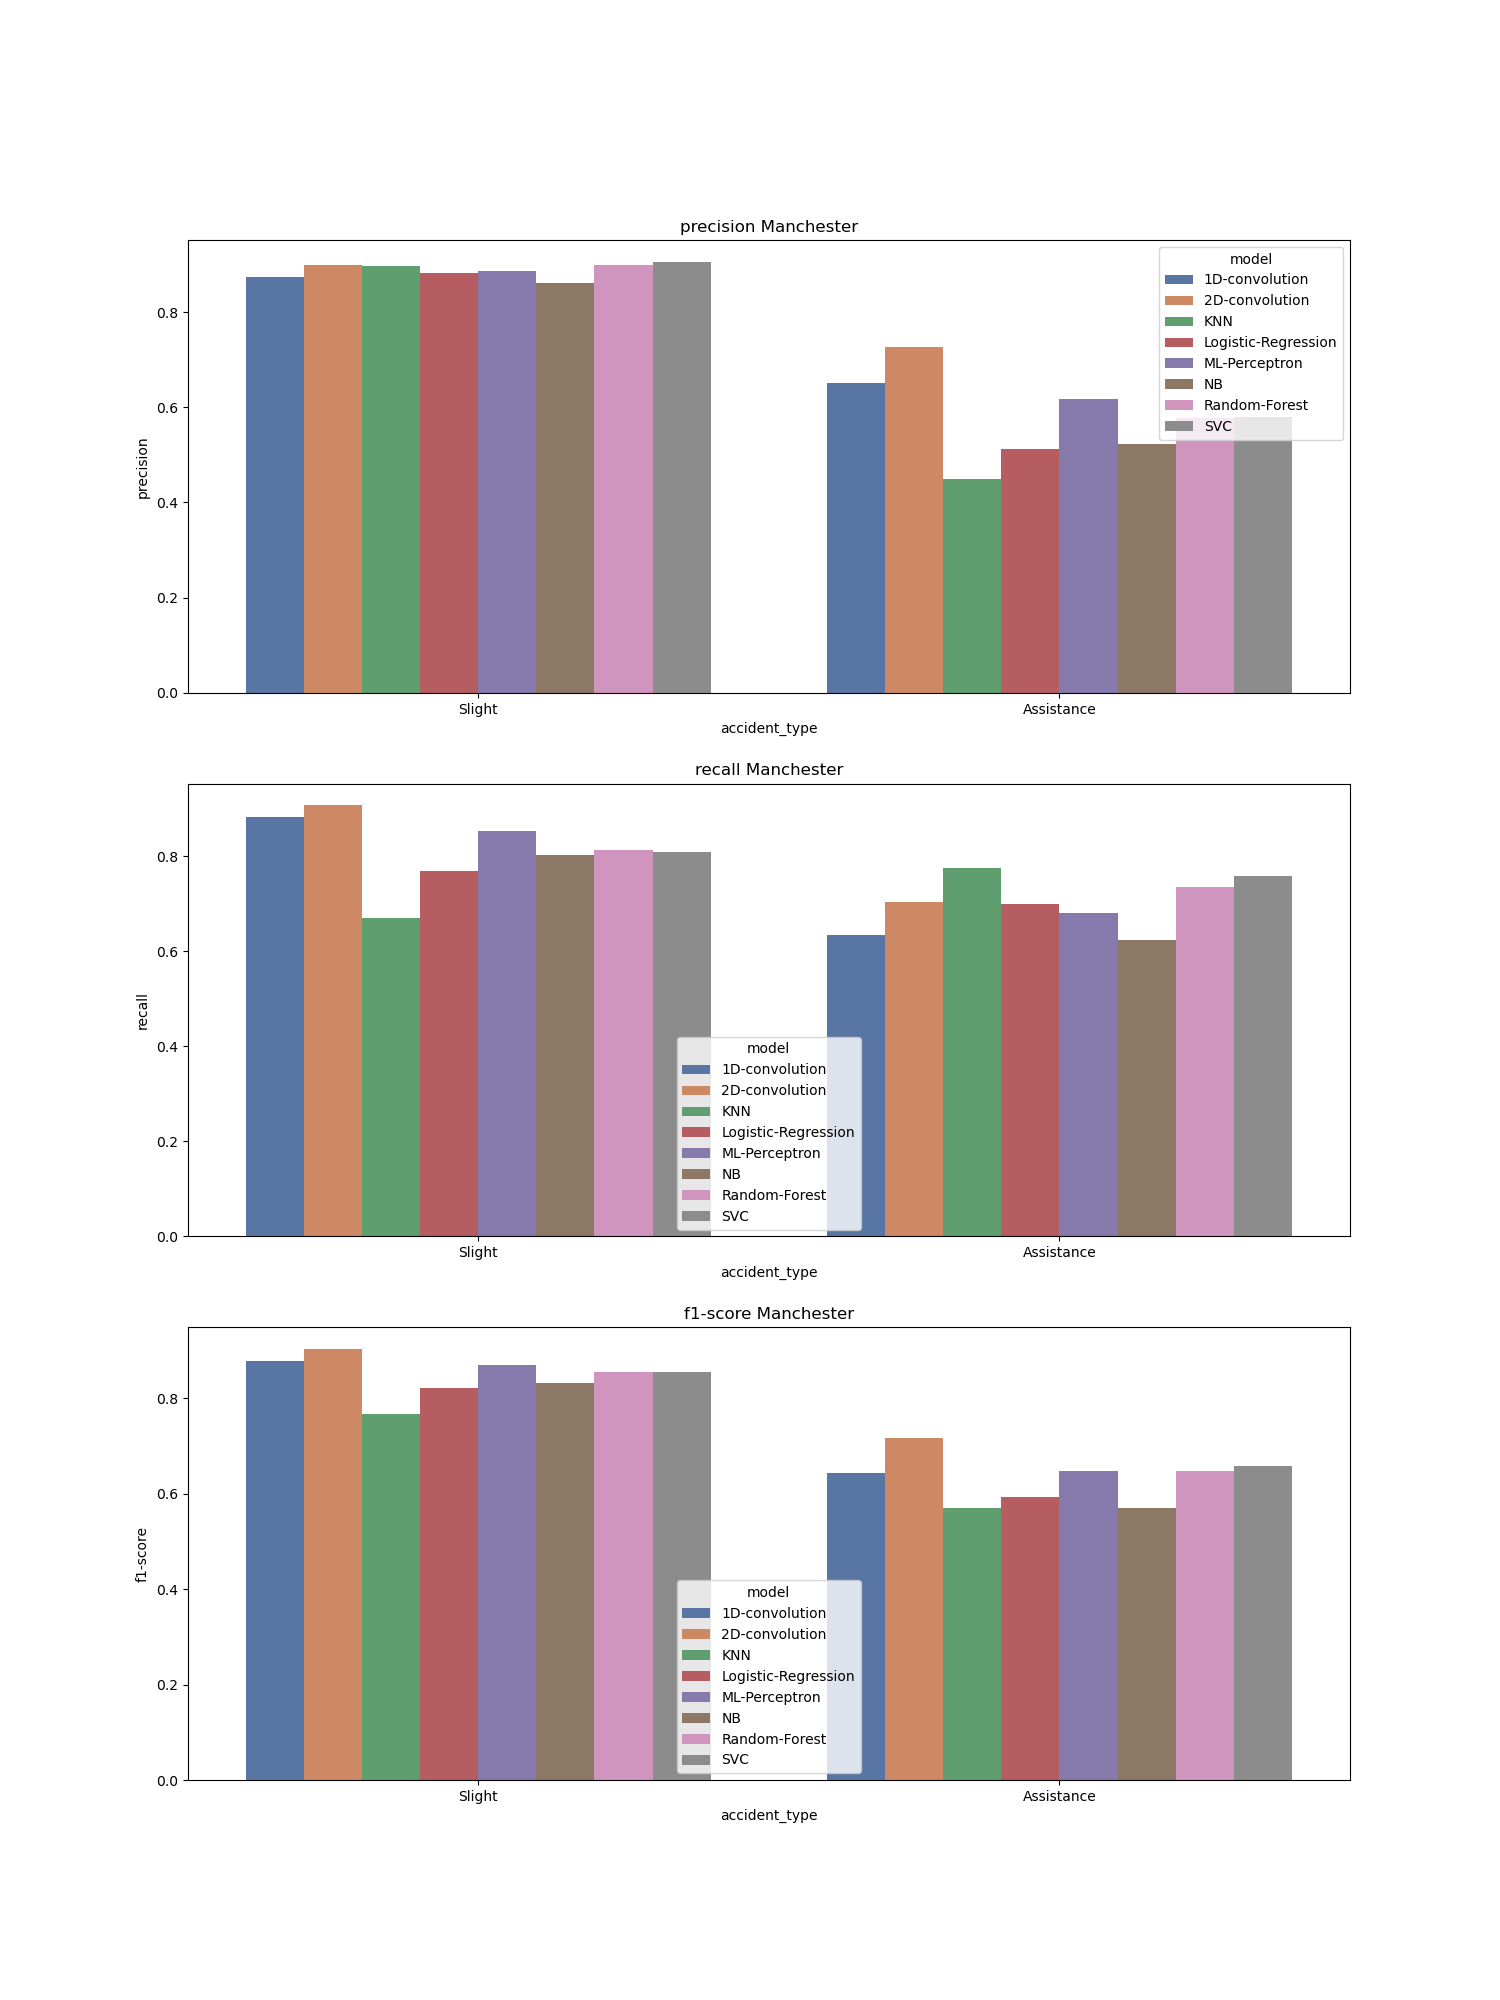

Data behind this chart, as committed beside it:
, accident_type, c_m, split, city, model, precision, recall, f1-score, support
Slight, Slight, Manchester_1D-convolution, test, Manchester, 1D-convolution, 0.874, 0.883, 0.879, 1341
Assistance, Assistance, Manchester_1D-convolution, test, Manchester, 1D-convolution, 0.652, 0.634, 0.643, 464.0
accuracy, accuracy, Manchester_1D-convolution, test, Manchester, 1D-convolution, 0.819, 0.819, 0.819, 0.819
macro avg, macro avg, Manchester_1D-convolution, test, Manchester, 1D-convolution, 0.763, 0.758, 0.761, 1805
weighted avg, weighted avg, Manchester_1D-convolution, test, Manchester, 1D-convolution, 0.817, 0.819, 0.818, 1805
Slight, Slight, Manchester_2D-convolution, test, Manchester, 2D-convolution, 0.899, 0.908, 0.904, 1341
Assistance, Assistance, Manchester_2D-convolution, test, Manchester, 2D-convolution, 0.727, 0.705, 0.716, 464.0
accuracy, accuracy, Manchester_2D-convolution, test, Manchester, 2D-convolution, 0.856, 0.856, 0.856, 0.856
macro avg, macro avg, Manchester_2D-convolution, test, Manchester, 2D-convolution, 0.813, 0.807, 0.81, 1805
weighted avg, weighted avg, Manchester_2D-convolution, test, Manchester, 2D-convolution, 0.855, 0.856, 0.855, 1805
Slight, Slight, Manchester_KNN, test, Manchester, KNN, 0.896, 0.671, 0.768, 1341
Assistance, Assistance, Manchester_KNN, test, Manchester, KNN, 0.449, 0.776, 0.569, 464.0
accuracy, accuracy, Manchester_KNN, test, Manchester, KNN, 0.698, 0.698, 0.698, 0.698
macro avg, macro avg, Manchester_KNN, test, Manchester, KNN, 0.673, 0.724, 0.668, 1805
weighted avg, weighted avg, Manchester_KNN, test, Manchester, KNN, 0.782, 0.698, 0.717, 1805
Slight, Slight, Manchester_Logistic-Regression, test, Manchester, Logistic-Regression, 0.881, 0.77, 0.822, 1341
Assistance, Assistance, Manchester_Logistic-Regression, test, Manchester, Logistic-Regression, 0.513, 0.7, 0.593, 464.0
accuracy, accuracy, Manchester_Logistic-Regression, test, Manchester, Logistic-Regression, 0.752, 0.752, 0.752, 0.752
macro avg, macro avg, Manchester_Logistic-Regression, test, Manchester, Logistic-Regression, 0.697, 0.735, 0.707, 1805
weighted avg, weighted avg, Manchester_Logistic-Regression, test, Manchester, Logistic-Regression, 0.787, 0.752, 0.763, 1805
Slight, Slight, Manchester_ML-Perceptron, test, Manchester, ML-Perceptron, 0.886, 0.854, 0.869, 1341
Assistance, Assistance, Manchester_ML-Perceptron, test, Manchester, ML-Perceptron, 0.617, 0.681, 0.648, 464.0
accuracy, accuracy, Manchester_ML-Perceptron, test, Manchester, ML-Perceptron, 0.809, 0.809, 0.809, 0.809
macro avg, macro avg, Manchester_ML-Perceptron, test, Manchester, ML-Perceptron, 0.751, 0.767, 0.758, 1805
weighted avg, weighted avg, Manchester_ML-Perceptron, test, Manchester, ML-Perceptron, 0.817, 0.809, 0.812, 1805
Slight, Slight, Manchester_NB, test, Manchester, NB, 0.861, 0.803, 0.831, 1341
Assistance, Assistance, Manchester_NB, test, Manchester, NB, 0.523, 0.625, 0.57, 464.0
accuracy, accuracy, Manchester_NB, test, Manchester, NB, 0.757, 0.757, 0.757, 0.757
macro avg, macro avg, Manchester_NB, test, Manchester, NB, 0.692, 0.714, 0.7, 1805
weighted avg, weighted avg, Manchester_NB, test, Manchester, NB, 0.774, 0.757, 0.764, 1805
Slight, Slight, Manchester_Random-Forest, test, Manchester, Random-Forest, 0.899, 0.814, 0.854, 1341
Assistance, Assistance, Manchester_Random-Forest, test, Manchester, Random-Forest, 0.578, 0.735, 0.647, 464.0
accuracy, accuracy, Manchester_Random-Forest, test, Manchester, Random-Forest, 0.794, 0.794, 0.794, 0.794
macro avg, macro avg, Manchester_Random-Forest, test, Manchester, Random-Forest, 0.738, 0.775, 0.751, 1805
weighted avg, weighted avg, Manchester_Random-Forest, test, Manchester, Random-Forest, 0.816, 0.794, 0.801, 1805
Slight, Slight, Manchester_SVC, test, Manchester, SVC, 0.906, 0.809, 0.855, 1341
Assistance, Assistance, Manchester_SVC, test, Manchester, SVC, 0.579, 0.759, 0.657, 464.0
accuracy, accuracy, Manchester_SVC, test, Manchester, SVC, 0.796, 0.796, 0.796, 0.796
macro avg, macro avg, Manchester_SVC, test, Manchester, SVC, 0.743, 0.784, 0.756, 1805
weighted avg, weighted avg, Manchester_SVC, test, Manchester, SVC, 0.822, 0.796, 0.804, 1805
